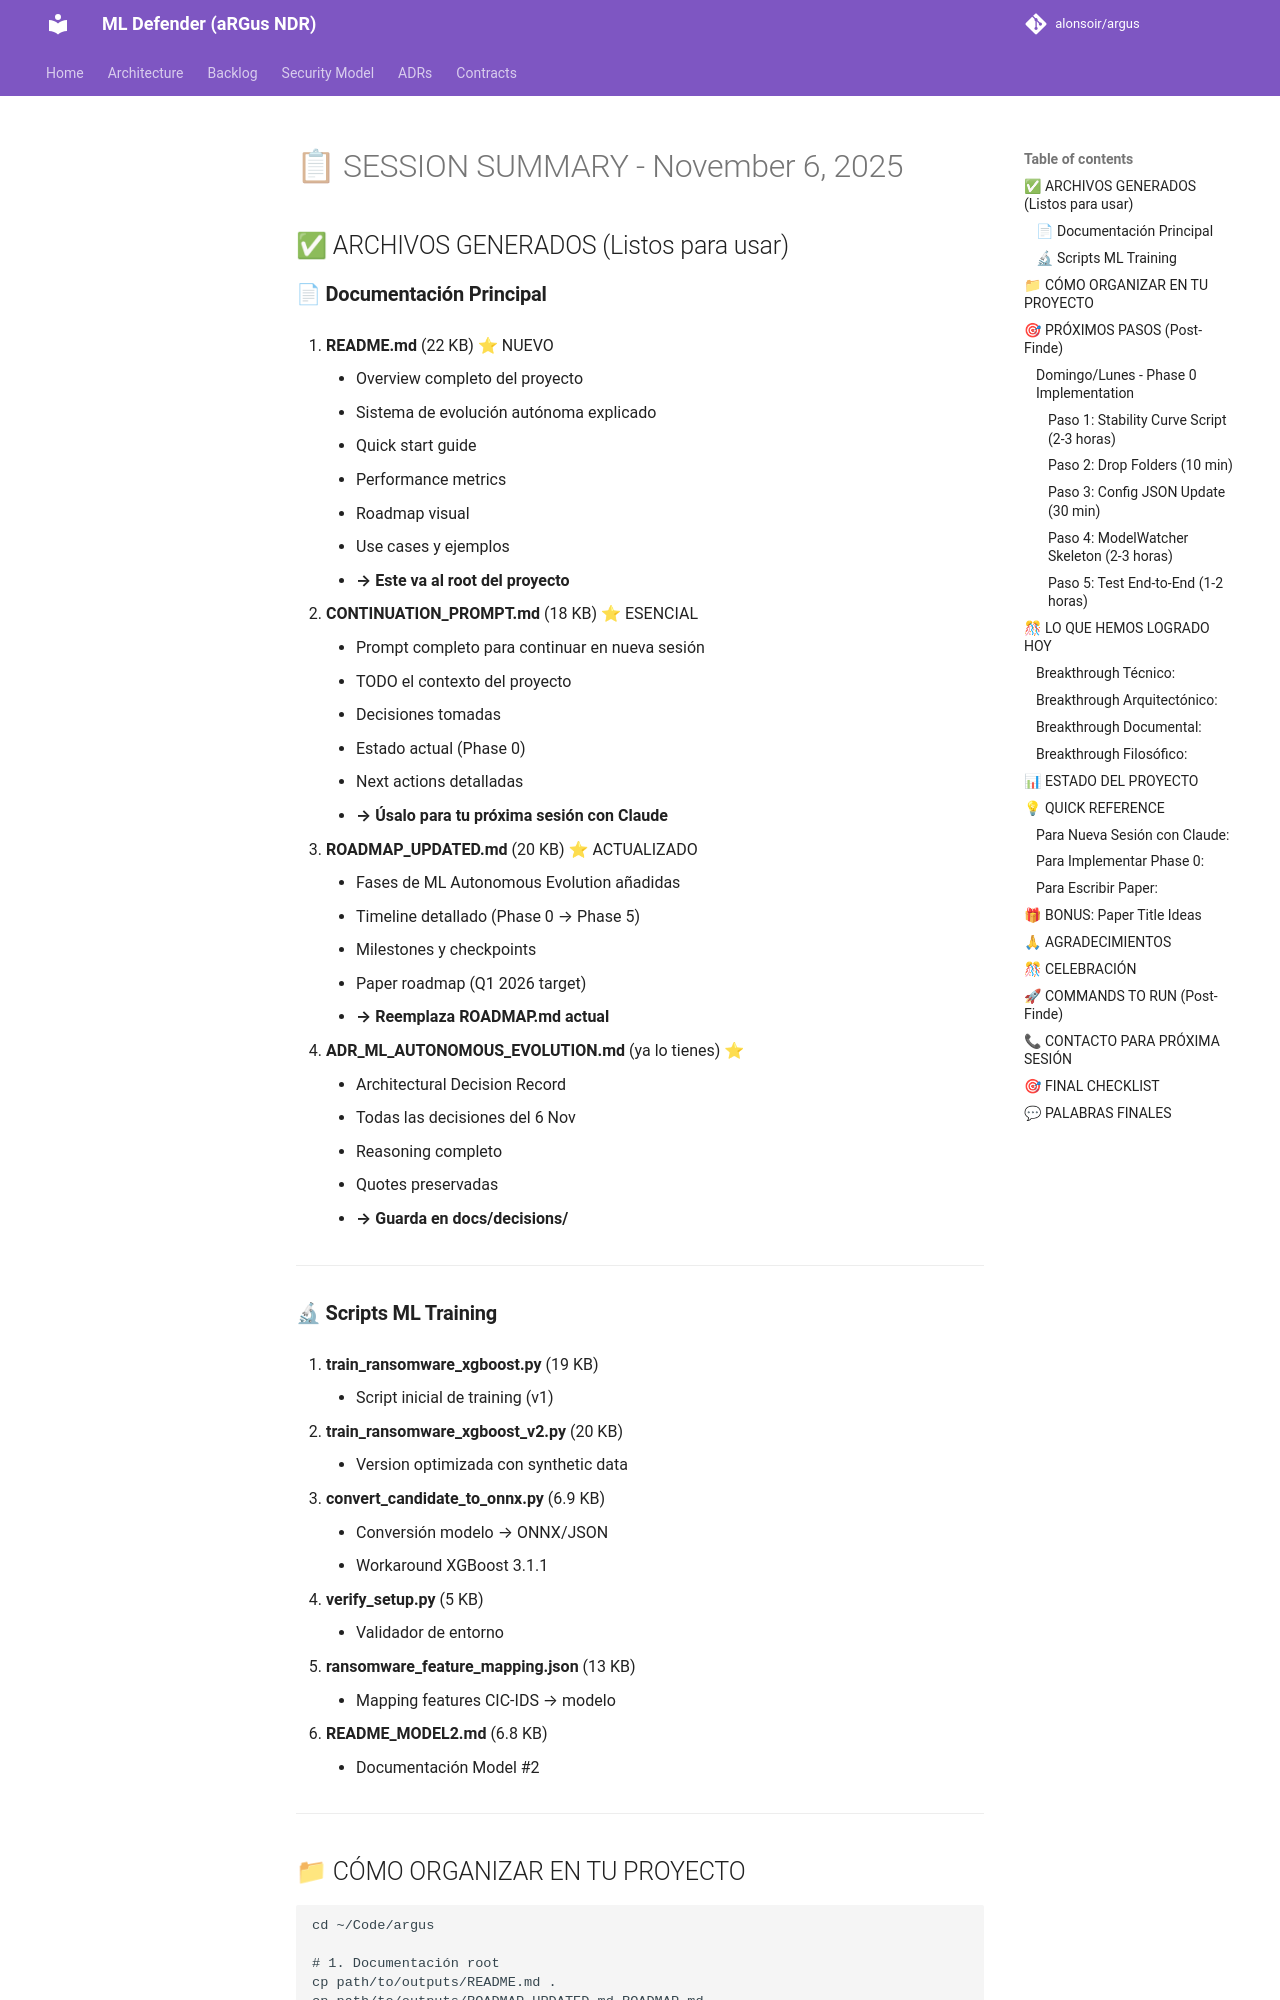

repository: alonsoir/argus · page: history/SESSION_SUMMARY_FINAL/index.html · generator: mkdocs

# 📋 SESSION SUMMARY - November 6, 2025

## ✅ ARCHIVOS GENERADOS (Listos para usar)

### **📄 Documentación Principal**

1. **README.md** (22 KB) ⭐ NUEVO
    - Overview completo del proyecto
    - Sistema de evolución autónoma explicado
    - Quick start guide
    - Performance metrics
    - Roadmap visual
    - Use cases y ejemplos
    - **→ Este va al root del proyecto**

2. **CONTINUATION_PROMPT.md** (18 KB) ⭐ ESENCIAL
    - Prompt completo para continuar en nueva sesión
    - TODO el contexto del proyecto
    - Decisiones tomadas
    - Estado actual (Phase 0)
    - Next actions detalladas
    - **→ Úsalo para tu próxima sesión con Claude**

3. **ROADMAP_UPDATED.md** (20 KB) ⭐ ACTUALIZADO
    - Fases de ML Autonomous Evolution añadidas
    - Timeline detallado (Phase 0 → Phase 5)
    - Milestones y checkpoints
    - Paper roadmap (Q1 2026 target)
    - **→ Reemplaza ROADMAP.md actual**

4. **ADR_ML_AUTONOMOUS_EVOLUTION.md** (ya lo tienes) ⭐
    - Architectural Decision Record
    - Todas las decisiones del 6 Nov
    - Reasoning completo
    - Quotes preservadas
    - **→ Guarda en docs/decisions/**

---

### **🔬 Scripts ML Training**

5. **train_ransomware_xgboost.py** (19 KB)
    - Script inicial de training (v1)

6. **train_ransomware_xgboost_v2.py** (20 KB)
    - Version optimizada con synthetic data

7. **convert_candidate_to_onnx.py** (6.9 KB)
    - Conversión modelo → ONNX/JSON
    - Workaround XGBoost 3.1.1

8. **verify_setup.py** (5 KB)
    - Validador de entorno

9. **ransomware_feature_mapping.json** (13 KB)
    - Mapping features CIC-IDS → modelo

10. **README_MODEL2.md** (6.8 KB)
    - Documentación Model #2

---

## 📁 CÓMO ORGANIZAR EN TU PROYECTO

```bash
cd ~/Code/argus

# 1. Documentación root
cp path/to/outputs/README.md .
cp path/to/outputs/ROADMAP_UPDATED.md ROADMAP.md
cp path/to/outputs/CONTINUATION_PROMPT.md .

# 2. Decisiones arquitectónicas
mkdir -p docs/decisions
cp path/to/outputs/ADR_ML_AUTONOMOUS_EVOLUTION.md docs/decisions/

# 3. Scripts ML (si no están ya)
# (Estos ya deberían estar en ml-training/scripts/ransomware/)

# 4. Verificar
git status
git add README.md ROADMAP.md CONTINUATION_PROMPT.md docs/decisions/
git commit -m "docs: Add ML Autonomous Evolution documentation"
```

---

## 🎯 PRÓXIMOS PASOS (Post-Finde)
